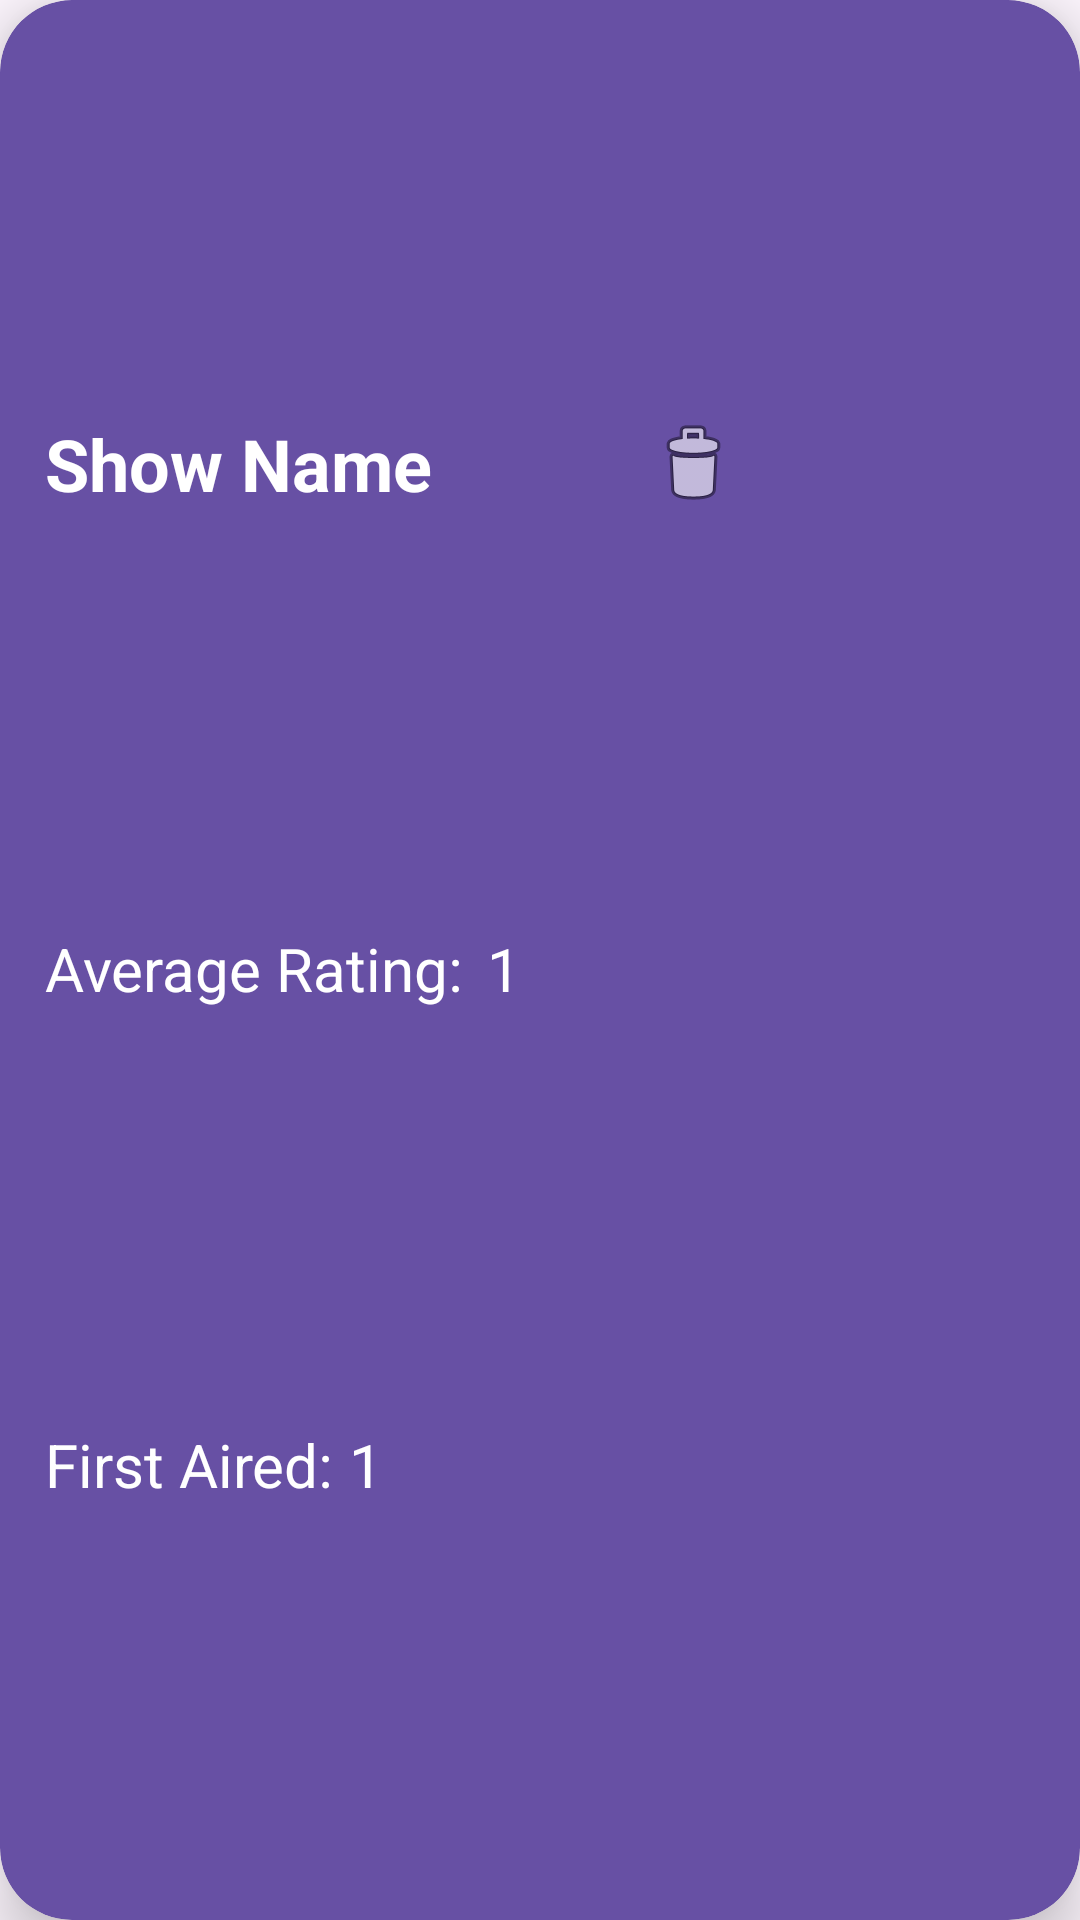

Android layout source for this screen:
<!-- AndroidManifest.xml: application theme Theme.Material3.DayNight -->
<!-- res/layout/watchlist_entry.xml -->
<?xml version="1.0" encoding="utf-8"?>
<androidx.cardview.widget.CardView xmlns:android="http://schemas.android.com/apk/res/android"
    xmlns:tools="http://schemas.android.com/tools"
    android:layout_width="380dp"
    android:layout_height="wrap_content"
    android:layout_gravity="center_horizontal"
    android:layout_marginTop="12dp"
    android:layout_marginLeft="6dp"
    xmlns:app="http://schemas.android.com/apk/res-auto"
    app:cardElevation="12dp"
    app:cardCornerRadius="24dp"
    app:cardBackgroundColor="@color/light_purple">

    <androidx.constraintlayout.widget.ConstraintLayout
        android:layout_width="match_parent"
        android:layout_height="match_parent">


        <TextView
            android:id="@+id/watchlistCardShowName"
            android:layout_width="200dp"
            android:layout_height="wrap_content"
            android:layout_marginStart="15dp"
            android:text="Show Name"
            android:textColor="@color/white"
            android:textSize="24sp"
            android:textStyle="bold"
            app:layout_constraintBottom_toTopOf="@+id/textView8"
            app:layout_constraintStart_toStartOf="parent"
            app:layout_constraintTop_toTopOf="parent"
            app:layout_constraintVertical_bias="0.5" />

        <ImageView
            android:id="@+id/deleteScheduleEvent"
            android:layout_width="wrap_content"
            android:layout_height="wrap_content"
            app:layout_constraintBottom_toTopOf="@+id/textView8"
            app:layout_constraintStart_toEndOf="@+id/watchlistCardShowName"
            app:layout_constraintTop_toTopOf="parent"
            app:layout_constraintVertical_bias="0.5"
            app:srcCompat="@android:drawable/ic_menu_delete" />

        <ImageView
            android:id="@+id/watchlistCardPoster"
            android:layout_width="300px"
            android:layout_height="450px"
            android:layout_marginTop="10dp"
            android:layout_marginEnd="15dp"
            android:layout_marginBottom="10dp"
            app:layout_constraintBottom_toBottomOf="parent"
            app:layout_constraintEnd_toEndOf="parent"
            app:layout_constraintTop_toTopOf="parent"
            tools:srcCompat="@tools:sample/avatars" />

        <TextView
            android:id="@+id/textView8"
            android:layout_width="wrap_content"
            android:layout_height="wrap_content"
            android:text="@string/average_rating"
            android:textColor="@color/white"
            android:textSize="20sp"
            app:layout_constraintBottom_toTopOf="@+id/watchlistFirstAired"
            app:layout_constraintStart_toStartOf="@+id/watchlistCardShowName"
            app:layout_constraintTop_toBottomOf="@+id/watchlistCardShowName"
            app:layout_constraintVertical_bias="0.5" />


        <TextView
            android:id="@+id/watchlistFirstAired"
            android:layout_width="wrap_content"
            android:layout_height="wrap_content"
            android:text="1"
            android:textColor="@color/white"
            android:textSize="20sp"
            app:layout_constraintBottom_toBottomOf="parent"
            app:layout_constraintStart_toEndOf="@+id/textView10"
            app:layout_constraintTop_toBottomOf="@+id/textView8"
            app:layout_constraintVertical_bias="0.5" />

        <TextView
            android:id="@+id/textView10"
            android:layout_width="wrap_content"
            android:layout_height="wrap_content"
            android:text="First Aired: "
            android:textColor="@color/white"
            android:textSize="20sp"
            app:layout_constraintBottom_toBottomOf="parent"
            app:layout_constraintStart_toStartOf="@+id/textView8"
            app:layout_constraintTop_toBottomOf="@+id/textView8"
            app:layout_constraintVertical_bias="0.5" />

        <TextView
            android:id="@+id/watchlistCardAverageRating"
            android:layout_width="wrap_content"
            android:layout_height="wrap_content"
            android:layout_marginStart="8dp"
            android:text="1"
            android:textColor="@color/white"
            android:textSize="20sp"
            app:layout_constraintBottom_toBottomOf="@+id/textView8"
            app:layout_constraintStart_toEndOf="@+id/textView8"
            app:layout_constraintTop_toTopOf="@+id/textView8" />
    </androidx.constraintlayout.widget.ConstraintLayout>






</androidx.cardview.widget.CardView>
<!-- resources referenced by this layout -->
<resources>
  <color name="light_purple">#6750a4</color>
  <color name="white">#FFFFFFFF</color>
  <string name="average_rating">Average Rating: </string>
  <style name="Theme.Material3.DayNight" parent="Base.Theme.Material3.DayNight" />
  <style name="Base.Theme.Material3.DayNight" parent="Theme.Material3.DayNight.NoActionBar">
          
          
      </style>
</resources>
